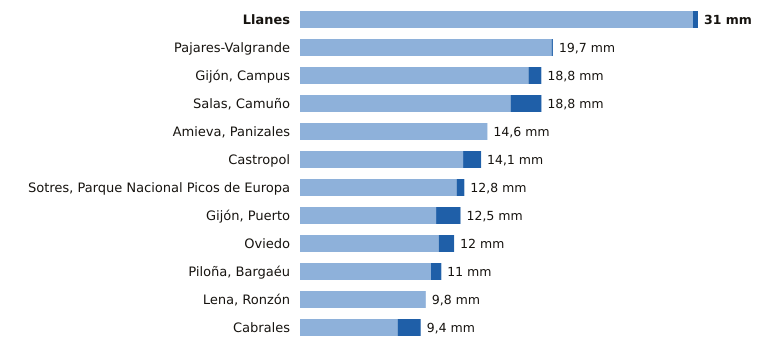

The data file committed next to this chart (first rows):
estacion, provincia, indicativo, mm_6_dias_anteriores, mm_hoy, mm_7_dias, horas_de_hoy
Llanes, Asturias, 1183X, 30.6, 0.4, 31.0, 4
Pajares-Valgrande, Asturias, 1221D, 19.6, 0.1, 19.7, 4
Gijón, Campus, Asturias, 1207U, 17.8, 1.0, 18.8, 4
Salas, Camuño, Asturias, 1279X, 16.4, 2.4, 18.8, 3
Amieva, Panizales, Asturias, 1186P, 14.6, 0.0, 14.6, 3
Castropol, Asturias, 1331A, 12.7, 1.4, 14.1, 4
Sotres, Parque Nacional Picos de Europa, Asturias, 1178R, 12.2, 0.6, 12.8, 4
Gijón, Puerto, Asturias, 1208H, 10.6, 1.9, 12.5, 4
Oviedo, Asturias, 1249X, 10.8, 1.2, 12.0, 4
Piloña, Bargaéu, Asturias, 1199X, 10.2, 0.8, 11.0, 3
Lena, Ronzón, Asturias, 1223P, 9.8, 0.0, 9.8, 3
Cabrales, Asturias, 1179B, 7.6, 1.8, 9.4, 4
